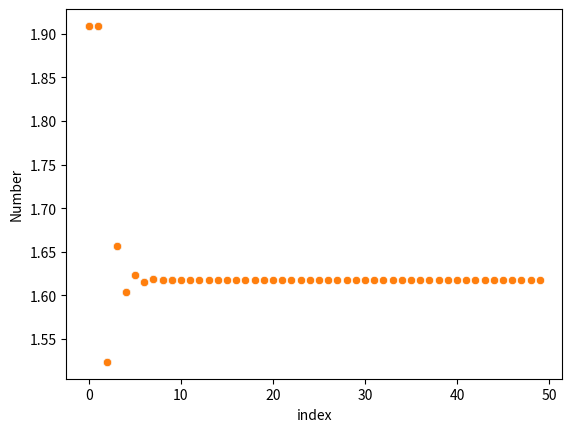

This figure's Python source:
# dungeon_numbers.py
# [redacted]
# 26/3/23
# Purpose: compute dungeon numbers; https://www.youtube.com/watch?v=xNx3JxRhnZE; https://www.youtube.com/watch?v=HFeKdMf01rQ

import math
import numpy as np
import pandas as pd
import seaborn as sns
import matplotlib.pyplot as plt

# computes a base b
# input: two numbers, integer or decimal
def base(a, b):
    result = 0
    ls = []
    counter = 0
    countPlaces = False
    for char in str(a):
        if char != '.':
            ls.append(char)
        else:
            countPlaces = True
        if countPlaces:
            counter -= 1
    counter += 1
    digits_backward = [int(d) for d in ls]
    digits = np.flip(digits_backward)
    if countPlaces:
        i = counter
        for d in digits:
            result += d * (b ** i)
            i += 1
    else:
        for i, d in enumerate(digits):
            result += d * (b ** i)
    return result

# Computes a dungeon number
# input: either a sequence of individual numbers or a list of numbers, integer or decimal
def dungeonNumber(*args, mode='b'):
    if isinstance(args[0], list): # input is a list
        numbers = args[0].copy()
        if numbers:
            if mode == 'b': # bottom-up
                num = base(numbers[len(numbers) - 2], numbers[len(numbers) - 1])
                if (numbers):
                    numbers.pop(len(numbers) - 1)
                if (len(numbers) > 1):
                    numbers.pop(len(numbers) - 1)
                    return dungeonNumber(*tuple(numbers), num, mode='b')
                else:
                    return num
            elif mode == 't': # top-down
                if len(numbers) == 1:
                    return numbers[0]
                else:
                    num = base(numbers[0], numbers[1])
                    if (numbers):
                        numbers.pop(0)
                        if (len(numbers) > 1):
                            numbers.pop(0)
                            return dungeonNumber(num, *tuple(numbers), mode='t')
                        else:
                            return num
            else:
                print("ERROR: unknown mode specified")
        else:
            print("Error: list must be nonempty")
    else: # input is a sequence of individual integers
        if mode == 'b': # bottom-up
            num = base(args[len(args) - 2], args[len(args) - 1])
            args = list(args)
            if (args):
                args.pop(len(args) - 1)
                if (len(args) > 1):
                    args.pop(len(args) - 1)
                    return dungeonNumber(*tuple(args), num, mode='b')
                else:
                    return num
        elif mode == 't': # top-down
            if len(args) == 1:
                return args[0]
            else:
                num = base(args[0], args[1])
                args = list(args)
                if (args):
                    args.pop(0)
                    if (len(args) > 1):
                        args.pop(0)
                        return dungeonNumber(num, *tuple(args), mode='t')
                    else:
                        return num
        else:
            print("ERROR: unknown mode specified")

# 10, 11, 13, 16, 20, 25, 31, 38, 46
numbers = [10]
for i in range(9):
    print(dungeonNumber(numbers.copy()), end="")
    numbers.append(numbers[len(numbers) - 1] + 1)
    if i < 8:
        print(", ", end="")
print()

# 10, 11, 13, 16, 20, 25, 31, 38, 46
numbers = [10]
for i in range(9):
    print(dungeonNumber(numbers.copy()), end="")
    numbers.insert(0, numbers[0] + 1)
    if i < 8:
        print(", ", end="")
print()

# 10, 11, 13, 16, 20, 30, 48, 76, 132
numbers = [10]
for i in range(9):
    print(dungeonNumber(numbers.copy(), mode='t'), end="")
    numbers.append(numbers[len(numbers) - 1] + 1)
    if i < 8:
        print(", ", end="")
print()

# 10, 11, 13, 16, 20, 28, 45, 73, 133
numbers = [10]
for i in range(9):
    print(dungeonNumber(numbers.copy(), mode="t"), end="")
    numbers.insert(0, numbers[0] + 1)
    if i < 8:
        print(", ", end="")
print()

# Scatterplots of the Golden Ratio
onepointone = []
sequence = []
n = 10
for i in range(n):
    onepointone.append(1.1)
    sequence.append(dungeonNumber(onepointone))
    
df = pd.DataFrame(sequence, columns=["Number"])
indices = [i for i in range(n)]
df['index'] = indices
sns.scatterplot(x="index", y="Number", data=df)
plt.show()

onepointone = []
sequence = []
n = 50
for i in range(n):
    onepointone.append(1.1)
    sequence.append(dungeonNumber(onepointone))
    
print(sequence[len(sequence) - 1])
    
df = pd.DataFrame(sequence, columns=["Number"])
indices = [i for i in range(n)]
df['index'] = indices
sns.scatterplot(x="index", y="Number", data=df)
plt.show()